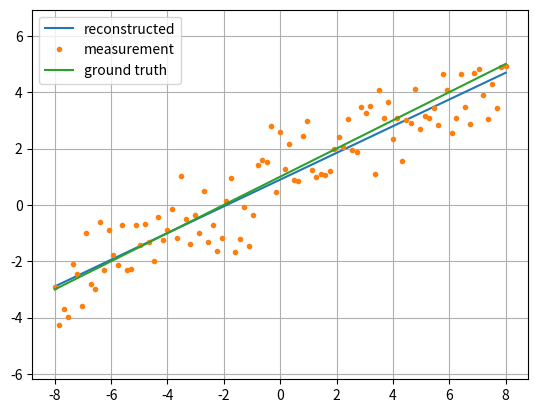

This chart was generated by the following Python code:
import matplotlib.pyplot as plt
import numpy as np
import numpy.random as nr


def main():
    # original parameters
    a, b = 0.5, 1.0

    x_array, y_array, y_contaminated_array = prepare_data_points(a=a, b=b)

    estimation, y_reconstructed = least_square_left_inverse(x_array, y_contaminated_array)

    print('estimation of a = %g' % estimation[0, 0])
    print('estimation of b = %g' % estimation[1, 0])

    '''visualize'''
    plt.plot(x_array, y_reconstructed, label='reconstructed')
    plt.plot(x_array, y_contaminated_array, '.', label='measurement')
    plt.plot(x_array, y_array, label='ground truth')

    axis_grid_legend()
    plt.show()


def axis_grid_legend():
    plt.axis('equal')
    plt.grid(True)
    plt.legend(loc=0)


def least_square_left_inverse(x_array, y_contaminated_array):
    '''prepare left inverse'''
    mat_x = x_array_to_mat(x_array)
    mat_xt = mat_x.T
    mat_xt_x = mat_xt * mat_x
    mat_left_inv = mat_xt_x.I * mat_xt
    '''multiply left inverse with the measurement'''
    y_contaminated_matrix = np.matrix([y_contaminated_array]).T
    '''reconstruct the signal'''
    estimation = mat_left_inv * y_contaminated_matrix
    y_reconstructed = mat_x * estimation
    return estimation, y_reconstructed


def x_array_to_mat(x_array):
    mat_x = np.matrix([x_array,
                       np.ones_like(x_array)]).T
    return mat_x


def prepare_data_points(n_interval=100, a=0.5, b=1.0):
    n_points = n_interval + 1
    # independent varialbe
    x_array = np.linspace(-8, 8, n_points)
    # true signal (assumption)
    y_array = a * x_array + b
    # measured signal. contaminated with Gaussian noise
    y_contaminated_array = y_array + nr.normal(size=np.shape(y_array))
    return x_array, y_array, y_contaminated_array


if __name__ == '__main__':
    main()
